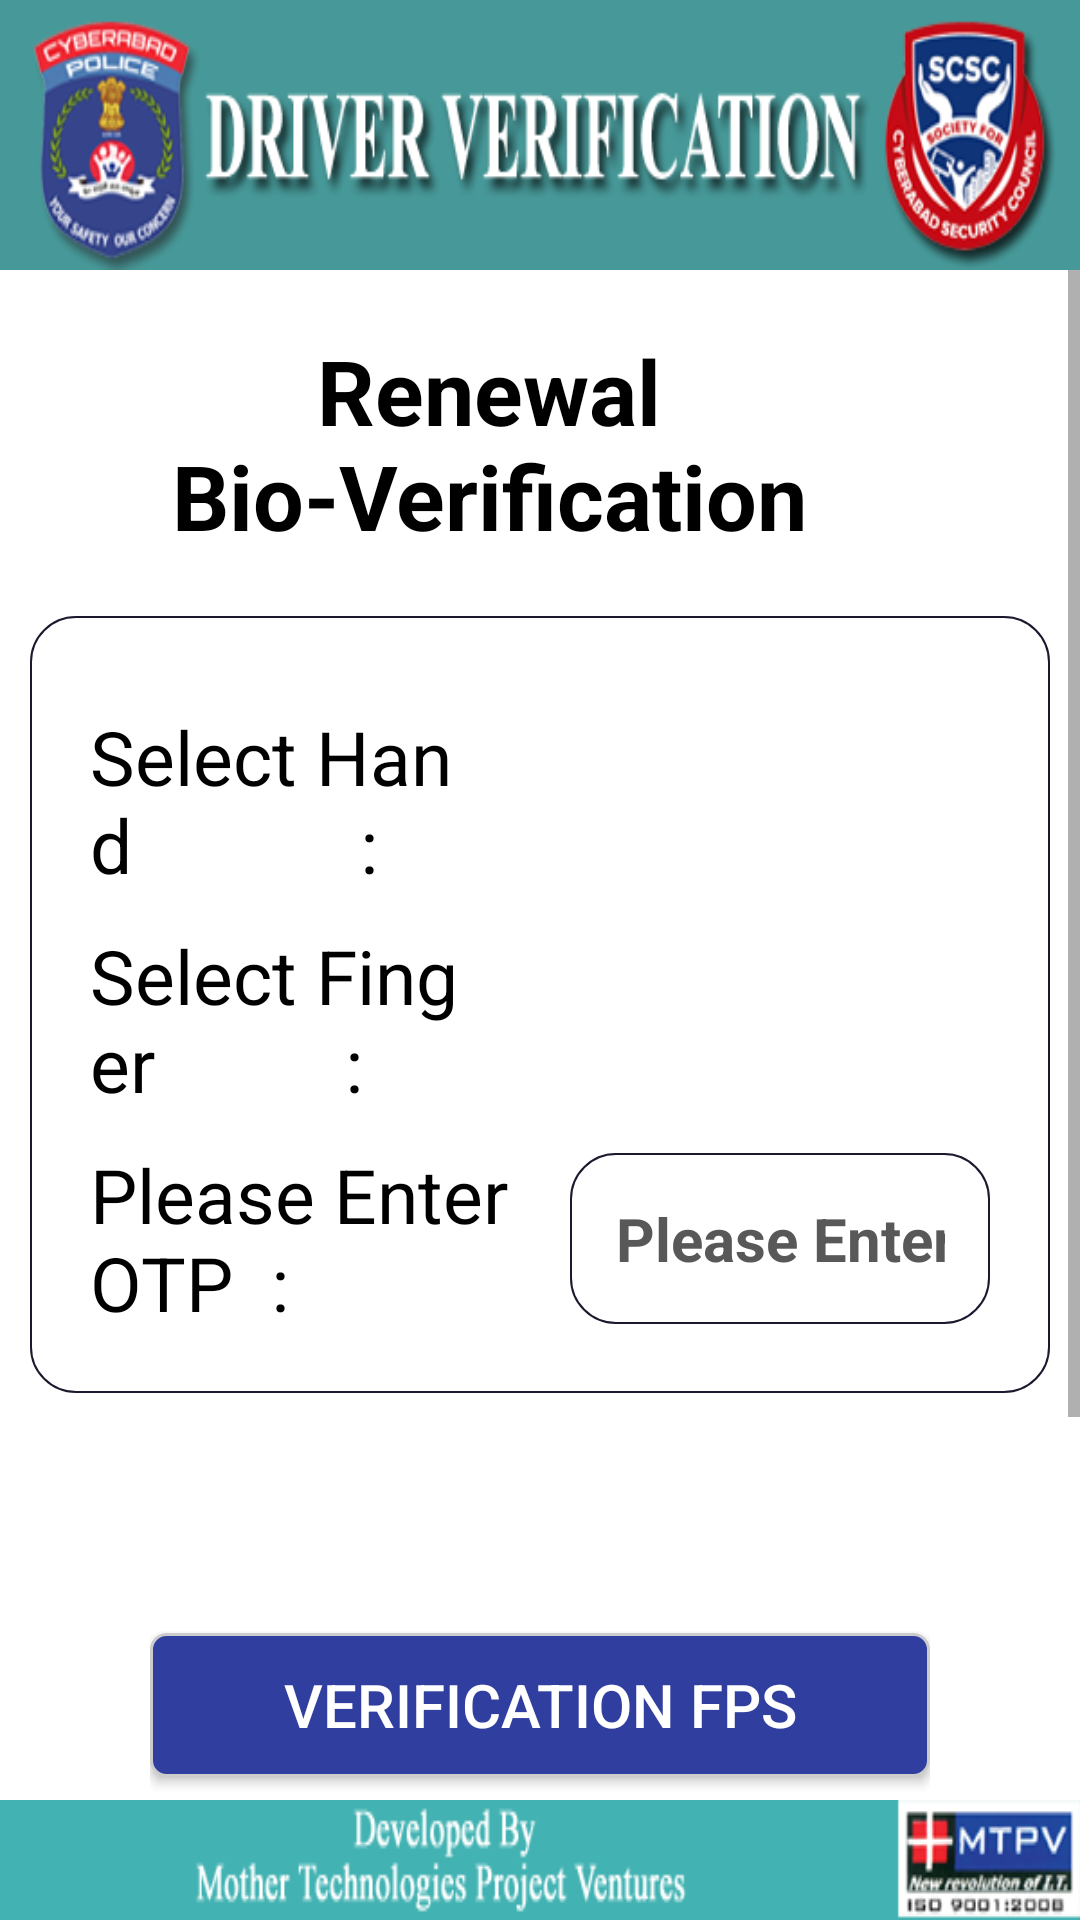

Android layout source for this screen:
<!-- AndroidManifest.xml: application theme AppTheme -->
<!-- res/layout/activity_renewal_fps_.xml -->
<?xml version="1.0" encoding="utf-8"?>
<RelativeLayout xmlns:android="http://schemas.android.com/apk/res/android"
    xmlns:app="http://schemas.android.com/apk/res-auto"
    xmlns:tools="http://schemas.android.com/tools"
    android:layout_width="match_parent"
    android:layout_height="match_parent"
    android:background="@color/bg"
    tools:context="com.mtpv.info.bdv.biodriververification.update.RenewalFPS_Activity">

    <RelativeLayout
        android:id="@+id/header"
        android:layout_width="match_parent"
        android:layout_height="wrap_content"
        android:layout_alignParentTop="true"
        android:gravity="center"
        android:background="@color/colorAccent"
        android:layout_gravity="center">

        <ImageView
            android:layout_width="match_parent"
            android:layout_height="90dp"
            android:layout_alignParentLeft="true"
            android:layout_alignParentStart="true"
            android:layout_alignParentTop="true"
            android:scaleType="fitXY"
            android:background="@color/colorAccent"
            android:src="@drawable/header_ver"/>

    </RelativeLayout>

    <RelativeLayout
        android:id="@+id/footer"
        android:layout_width="match_parent"
        android:layout_height="40dp"
        android:layout_alignParentBottom="true"
        android:gravity="center|bottom"
        android:layout_gravity="center">

        <ImageView
            android:layout_width="match_parent"
            android:layout_height="match_parent"
            android:src="@drawable/footer"
            android:scaleType="fitXY"
            android:gravity="center"/>
    </RelativeLayout>

    <ScrollView
        android:id="@+id/scroll_view"
        android:layout_width="fill_parent"
        android:layout_height="fill_parent"
        android:fillViewport="true"
        android:layout_below="@+id/header"
        android:layout_above="@+id/footer">

    <LinearLayout
        android:id="@+id/rewalLayout"
        android:layout_width="match_parent"
        android:layout_height="wrap_content"
        android:layout_margin="10dp"
        android:fillViewport="true"
        android:orientation="vertical">

        <LinearLayout
            android:id="@+id/header_txt"
            android:layout_below="@+id/header"
            android:layout_width="match_parent"
            android:layout_height="wrap_content"
            android:gravity="center"
            android:layout_marginTop="@dimen/margin_ten"
            android:orientation="horizontal"
            android:weightSum="1">

            <TextView
                android:layout_width="match_parent"
                android:layout_height="wrap_content"
                android:text="Renewal Bio-Verification"
                android:textStyle="bold"
                android:gravity="center"
                android:textSize="@dimen/margin_Thirty"
                android:textColor="@color/black"
                android:layout_weight="0.1"/>

            <ImageView
                android:id="@+id/scan_bt"
                android:layout_width="match_parent"
                android:layout_height="wrap_content"
                android:src="@drawable/scan"
                android:layout_marginRight="10dp"
                android:layout_weight="0.9"/>

        </LinearLayout>

        <LinearLayout
            android:layout_width="match_parent"
            android:layout_height="wrap_content"
            android:orientation="vertical"
            android:layout_marginTop="@dimen/margin_20dp"
            android:padding="@dimen/margin_20dp"
            style="@style/edt_custom_style_registration">

        <LinearLayout
            android:layout_below="@+id/header"
            android:layout_width="match_parent"
            android:layout_height="wrap_content"
            android:gravity="center"
            android:layout_marginTop="@dimen/margin_ten"
            android:layout_marginRight="20dp"
            android:orientation="horizontal"
            android:weightSum="1">

            <TextView
                android:layout_width="match_parent"
                android:layout_height="wrap_content"
                android:text="Select Hand            : "
                android:gravity="left"
                android:textSize="@dimen/margin_25dp"
                android:layout_marginRight="@dimen/margin_Sixteen"
                android:textColor="@color/black"
                android:layout_weight="0.5"/>

            <TextView
                android:id="@+id/txt_hand"
                android:layout_width="match_parent"
                android:layout_height="wrap_content"
                android:text=""
                android:textSize="@dimen/margin_25dp"
                android:layout_marginLeft="15dp"
                android:textStyle="bold"
                android:layout_weight="0.5"
                android:textColor="@color/colorPrimary"/>

        </LinearLayout>

        <LinearLayout
            android:layout_below="@+id/header"
            android:layout_width="match_parent"
            android:layout_height="wrap_content"
            android:gravity="center"
            android:layout_marginTop="@dimen/margin_ten"
            android:orientation="horizontal"
            android:weightSum="1">

            <TextView
                android:layout_width="match_parent"
                android:layout_height="wrap_content"
                android:text="Select Finger          :"
                android:gravity="left"
                android:textSize="@dimen/margin_25dp"
                android:textColor="@color/black"
                android:layout_marginRight="@dimen/margin_Eighteen"
                android:layout_weight="0.5"/>

            <TextView
                android:id="@+id/txt_finger"
                android:layout_width="match_parent"
                android:layout_height="wrap_content"
                android:text=""
                android:textSize="@dimen/margin_25dp"
                android:textStyle="bold"
                android:layout_marginLeft="10dp"
                android:layout_weight="0.5"
                android:textColor="@color/colorPrimary"/>

        </LinearLayout>


            <LinearLayout
                android:layout_width="match_parent"
                android:layout_height="wrap_content"
                android:gravity="center"
                android:layout_marginTop="@dimen/margin_ten"
                android:orientation="horizontal"
                android:weightSum="1">

                <TextView
                    android:id="@+id/txt_moblie"
                    android:layout_width="match_parent"
                    android:layout_height="wrap_content"
                    android:text="Please Enter OTP  :"
                    android:gravity="left"
                    android:textSize="@dimen/margin_25dp"
                    android:textColor="@color/black"
                    android:layout_weight="0.5"/>

                <EditText
                    android:id="@+id/ed_otp_xml"
                    android:layout_width="match_parent"
                    android:layout_height="wrap_content"
                    android:text=""
                    android:hint="Please Enter OTP"
                    android:textSize="@dimen/margin_20dp"
                    android:textStyle="bold"
                    android:layout_marginLeft="10dp"
                    android:layout_weight="0.5"
                    android:inputType="number"
                    android:gravity="center"
                    style="@style/edt_custom_style"
                    android:maxLength="4"
                    android:textColor="@color/colorPrimary"/>

            </LinearLayout>


        </LinearLayout>


        <LinearLayout
            android:layout_width="match_parent"
            android:layout_height="wrap_content"
            android:orientation="vertical"
            android:layout_marginTop="@dimen/margin_20dp"
            android:padding="@dimen/margin_Forty">

            <Button
                android:id="@+id/img_fps_btn"
                android:layout_width="match_parent"
                android:layout_height="wrap_content"
                android:text="Please Capture Finger"
                android:background="@drawable/buttonstyle"
                android:textColor="@color/white"
                android:textSize="@dimen/margin_20dp"
                android:visibility="gone"/>

            <Button
                android:id="@+id/verify_btn"
                android:layout_width="match_parent"
                android:layout_height="wrap_content"
                android:text="Verification FPS"
                android:background="@drawable/buttonstyle"
                android:textColor="@color/white"
                android:textSize="@dimen/margin_20dp"
                android:layout_marginTop="@dimen/margin_20dp"/>


            <Button
                android:id="@+id/fin_submit"
                android:layout_width="wrap_content"
                android:layout_height="wrap_content"
                android:text="Submit"
                android:background="@drawable/buttonstyle"
                android:textColor="@color/white"
                android:textSize="@dimen/margin_20dp"
                android:layout_marginTop="@dimen/margin_90dp"
                android:layout_gravity="center"/>

        </LinearLayout>

        <LinearLayout
            android:layout_width="match_parent"
            android:layout_height="match_parent"
            android:orientation="vertical">
            <ImageView
                android:id="@+id/web_Pdf"
                android:layout_width="match_parent"
                android:layout_height="wrap_content"
                />

        </LinearLayout>


    </LinearLayout>
    </ScrollView>

</RelativeLayout>
<!-- resources referenced by this layout -->
<resources>
  <color name="bg">#ffffff</color>
  <color name="black">#000000</color>
  <color name="colorAccent">#FF4081</color>
  <color name="colorPrimary">#3F51B5</color>
  <color name="white">#ffffff</color>
  <dimen name="margin_20dp">20dp</dimen>
  <dimen name="margin_25dp">25dp</dimen>
  <dimen name="margin_90dp">90dp</dimen>
  <dimen name="margin_Eighteen">18dp</dimen>
  <dimen name="margin_Forty">40dp</dimen>
  <dimen name="margin_Sixteen">16dp</dimen>
  <dimen name="margin_Thirty">30dp</dimen>
  <dimen name="margin_ten">10dp</dimen>
  <!-- drawable buttonstyle (drawable) -->
  <?xml version="1.0" encoding="utf-8"?>
  <shape xmlns:android="http://schemas.android.com/apk/res/android">
  
      <corners android:radius="5dip" />
      <stroke android:width="1dip"
          android:color="#cccccc" />
      
  
      <gradient
          android:angle="270"
          android:endColor="@color/colorPrimaryDark"
          android:centerColor="@color/colorPrimaryDark"
          android:startColor="@color/colorPrimaryDark" />
  
  </shape>
  <!-- drawable footer: png bitmap (drawable, 12003 bytes) -->
  <!-- drawable header_ver: png bitmap (drawable, 56736 bytes) -->
  <style name="edt_custom_style">
          <item name="android:background">@drawable/transbg_white_style</item>
          <item name="android:textColorHint">#585858</item>
          <item name="android:textColor">@android:color/black</item>
          <item name="android:singleLine">true</item>
          <item name="android:textSize">25dp</item>
      </style>
  <style name="edt_custom_style_registration">
          <item name="android:background">@drawable/transbg_white_style</item>
          <item name="android:textColorHint">#585858</item>
          <item name="android:textColor">@android:color/black</item>
          <item name="android:singleLine">true</item>
          <item name="android:textSize">@dimen/margin_Eighteen</item>
          <item name="android:layout_gravity">center_horizontal</item>
          <item name="android:inputType">textCapCharacters</item>
          <item name="android:fontFamily">sans-serif</item>
      </style>
  <style name="AppTheme" parent="Theme.AppCompat.Light.NoActionBar">
          
          <item name="colorPrimary">@color/colorPrimary</item>
          <item name="colorPrimaryDark">@color/colorPrimaryDark</item>
          <item name="colorAccent">@color/colorAccent</item>
      </style>
  <color name="colorPrimaryDark">#303F9F</color>
  <!-- drawable transbg_white_style (drawable) -->
  <?xml version="1.0" encoding="utf-8"?>
  <shape xmlns:android="http://schemas.android.com/apk/res/android" >
  
      <padding
          android:bottom="15dp"
          android:left="15dp"
          android:right="15dp"
          android:top="15dp" />
  
      <corners android:radius="15dp"/>
  
      <stroke
          android:width="0.5dp"
          android:color="#1A192E" />
  
      <gradient
          android:angle="270"
          android:endColor="#01ffffff"
          android:startColor="#01ffffff" />
  
  </shape>
</resources>
